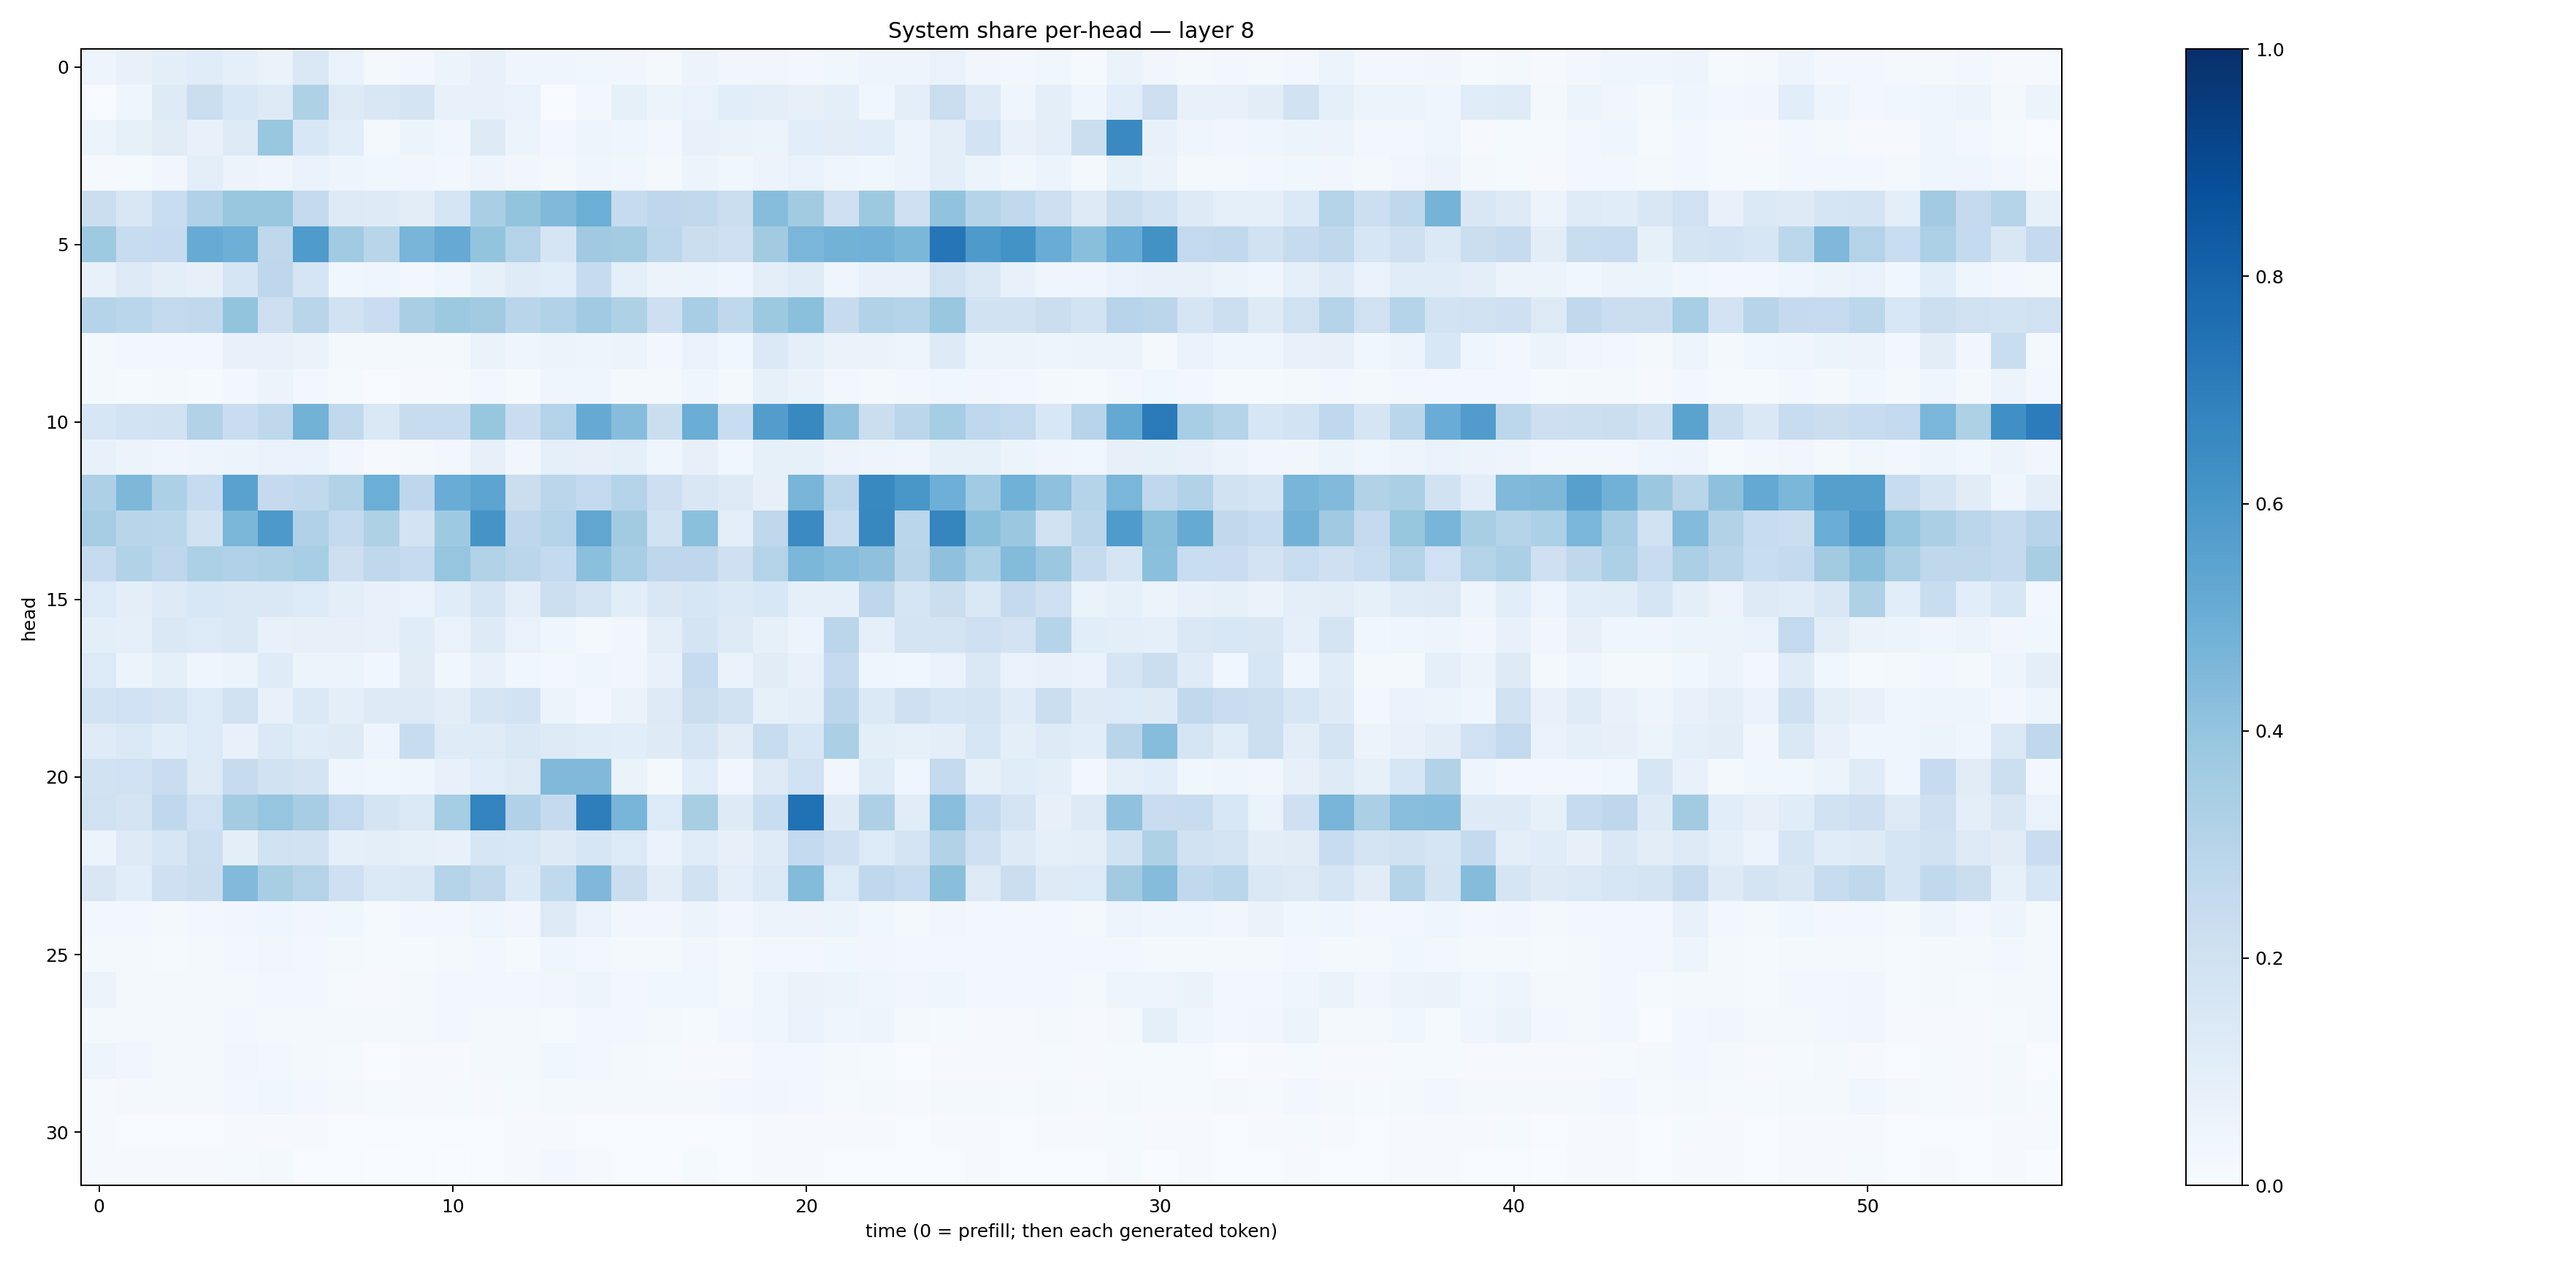

Source data for this figure (header and first rows):
0.04989834, 0.07382349, 0.10144434, 0.116887465, 0.08791742, 0.063549094, 0.14568838, 0.06772675, 0.01887727, 0.02970085, 0.052287903, 0.07232757, 0.04153165, 0.043440983, 0.036409747, 0.0330204, 0.016971089, 0.054897636, 0.032212134, 0.03420842, 0.031110838, 0.037949122, 0.048961755, 0.048933502
0.006585, 0.04235, 0.1221, 0.2255, 0.1552, 0.1263, 0.3235, 0.1325, 0.1498, 0.1747, 0.07736, 0.07603, 0.06919, 0.004654, 0.02791, 0.0839, 0.05168, 0.06873, 0.1055, 0.09583, 0.07991, 0.09418, 0.03878, 0.09602
0.05148, 0.08415, 0.1111, 0.07703, 0.1293, 0.3879, 0.1524, 0.1057, 0.02206, 0.05364, 0.03627, 0.1257, 0.0528, 0.02946, 0.04897, 0.04609, 0.02699, 0.07218, 0.064, 0.05168, 0.1079, 0.1027, 0.1074, 0.0561
0.01137, 0.01464, 0.03295, 0.09486, 0.05842, 0.04613, 0.06989, 0.05028, 0.03525, 0.03475, 0.03057, 0.04756, 0.03432, 0.01651, 0.04146, 0.03754, 0.01902, 0.05172, 0.03794, 0.05744, 0.06725, 0.04004, 0.03747, 0.05469
0.2261, 0.1522, 0.231, 0.3197, 0.3903, 0.3868, 0.2504, 0.1269, 0.1234, 0.1028, 0.1712, 0.3396, 0.3992, 0.4454, 0.4989, 0.2497, 0.2734, 0.262, 0.2213, 0.4307, 0.3616, 0.2091, 0.3772, 0.2046
0.3744, 0.2358, 0.2464, 0.51, 0.495, 0.2712, 0.5822, 0.3649, 0.2914, 0.4664, 0.5131, 0.402, 0.3081, 0.167, 0.3676, 0.3583, 0.28, 0.2216, 0.2081, 0.3624, 0.4614, 0.4784, 0.4821, 0.4602
0.07086, 0.129, 0.09471, 0.08133, 0.167, 0.2735, 0.1715, 0.03732, 0.04359, 0.0284, 0.04573, 0.08557, 0.1178, 0.1093, 0.2491, 0.09091, 0.05686, 0.05401, 0.03951, 0.09402, 0.1174, 0.04456, 0.07747, 0.07707
0.3004, 0.288, 0.2588, 0.2642, 0.4, 0.2143, 0.2894, 0.1946, 0.2287, 0.3362, 0.3788, 0.3622, 0.2912, 0.3102, 0.3635, 0.3221, 0.2143, 0.3441, 0.2727, 0.3764, 0.4196, 0.2439, 0.3103, 0.3009
0.01974, 0.02739, 0.02608, 0.027, 0.07634, 0.07757, 0.06344, 0.02287, 0.02317, 0.01934, 0.02227, 0.0639, 0.04664, 0.05139, 0.04891, 0.06155, 0.03077, 0.06979, 0.03733, 0.1385, 0.08771, 0.06582, 0.06456, 0.04742
0.01688, 0.01449, 0.01629, 0.01336, 0.03122, 0.057, 0.02457, 0.01176, 0.005344, 0.01076, 0.01438, 0.02809, 0.01307, 0.03951, 0.04144, 0.0223, 0.02143, 0.03997, 0.02008, 0.0841, 0.06407, 0.03104, 0.02307, 0.02393
0.1612, 0.1874, 0.1883, 0.3145, 0.2282, 0.2725, 0.4799, 0.2646, 0.1449, 0.2363, 0.2353, 0.3925, 0.2278, 0.3079, 0.5142, 0.4299, 0.2211, 0.5005, 0.2312, 0.5712, 0.6583, 0.4065, 0.2234, 0.2831
0.07698, 0.05832, 0.04531, 0.04802, 0.05421, 0.07027, 0.06905, 0.03504, 0.0117, 0.02297, 0.03022, 0.07855, 0.03257, 0.09151, 0.07816, 0.09254, 0.04324, 0.08064, 0.03785, 0.08281, 0.08427, 0.05817, 0.04803, 0.04583
0.325, 0.4552, 0.3292, 0.2476, 0.5518, 0.2516, 0.2623, 0.3153, 0.4962, 0.2746, 0.5058, 0.5398, 0.2195, 0.2818, 0.2601, 0.3081, 0.2135, 0.1496, 0.1322, 0.07888, 0.4661, 0.2803, 0.6573, 0.6024
0.3506, 0.2928, 0.2872, 0.188, 0.4593, 0.5911, 0.319, 0.2584, 0.3235, 0.1829, 0.3724, 0.6096, 0.2758, 0.3086, 0.5328, 0.3605, 0.19, 0.418, 0.09725, 0.2697, 0.6519, 0.2361, 0.6625, 0.2853
0.2472, 0.3151, 0.2768, 0.3309, 0.3203, 0.3243, 0.3467, 0.2146, 0.2732, 0.2469, 0.398, 0.313, 0.2846, 0.2575, 0.4205, 0.3454, 0.276, 0.2771, 0.2037, 0.3085, 0.4602, 0.4308, 0.4137, 0.2898
0.1342, 0.09715, 0.1319, 0.1558, 0.1411, 0.1418, 0.1338, 0.09682, 0.07458, 0.06703, 0.1151, 0.1678, 0.09615, 0.2149, 0.1758, 0.1061, 0.1502, 0.1573, 0.1396, 0.1559, 0.09306, 0.09226, 0.2766, 0.1694
0.1006, 0.09165, 0.1445, 0.1365, 0.1416, 0.07623, 0.07997, 0.07958, 0.07555, 0.1164, 0.06738, 0.1226, 0.06964, 0.04373, 0.02127, 0.03448, 0.09814, 0.1727, 0.1286, 0.08409, 0.06094, 0.283, 0.0925, 0.1733
0.1354, 0.05993, 0.08673, 0.04097, 0.06226, 0.1196, 0.05988, 0.05289, 0.03632, 0.1124, 0.03873, 0.07794, 0.03672, 0.02801, 0.04477, 0.0322, 0.07185, 0.2461, 0.06293, 0.11, 0.07471, 0.252, 0.04148, 0.03893
0.1842, 0.2021, 0.1761, 0.1361, 0.1979, 0.07542, 0.139, 0.09652, 0.1237, 0.1316, 0.1047, 0.1646, 0.1873, 0.06052, 0.03103, 0.06604, 0.1305, 0.2209, 0.189, 0.08416, 0.09783, 0.2843, 0.138, 0.2105
0.119, 0.1374, 0.1075, 0.1355, 0.07361, 0.1369, 0.117, 0.1226, 0.05074, 0.2361, 0.1194, 0.1186, 0.1443, 0.1255, 0.1149, 0.1082, 0.1211, 0.1703, 0.1107, 0.2364, 0.158, 0.3359, 0.09541, 0.08469
0.1883, 0.2011, 0.2304, 0.1313, 0.2452, 0.1891, 0.1765, 0.04117, 0.03853, 0.04666, 0.07265, 0.1071, 0.1321, 0.448, 0.4466, 0.06456, 0.02172, 0.1056, 0.03452, 0.1319, 0.2023, 0.03407, 0.1208, 0.04327
0.1966, 0.1744, 0.2673, 0.2027, 0.358, 0.3983, 0.3486, 0.2579, 0.1721, 0.1375, 0.3526, 0.678, 0.3188, 0.2521, 0.696, 0.4678, 0.1333, 0.3421, 0.123, 0.2325, 0.7485, 0.1226, 0.3272, 0.1102
0.06101, 0.1295, 0.159, 0.2154, 0.09448, 0.1985, 0.1942, 0.08759, 0.09803, 0.084, 0.0769, 0.1568, 0.155, 0.1224, 0.1614, 0.136, 0.06823, 0.1154, 0.08164, 0.1203, 0.2612, 0.2041, 0.1331, 0.174
0.1506, 0.1079, 0.2044, 0.2262, 0.4445, 0.3424, 0.3061, 0.2048, 0.1377, 0.1475, 0.3041, 0.2618, 0.1372, 0.2647, 0.4529, 0.2211, 0.1047, 0.1926, 0.09608, 0.1405, 0.4402, 0.1332, 0.2687, 0.2404
0.02909, 0.02507, 0.02066, 0.03015, 0.03377, 0.04605, 0.03449, 0.03614, 0.01475, 0.02427, 0.02597, 0.04074, 0.03381, 0.1283, 0.06944, 0.03438, 0.03177, 0.05853, 0.03503, 0.05907, 0.0575, 0.05357, 0.03816, 0.01693
0.01599, 0.01893, 0.01453, 0.01926, 0.02781, 0.03294, 0.02957, 0.01795, 0.01191, 0.01454, 0.01841, 0.02395, 0.01561, 0.04117, 0.02779, 0.0188, 0.01739, 0.0326, 0.02001, 0.02909, 0.02696, 0.03572, 0.03442, 0.02906
0.05795, 0.02308, 0.02134, 0.01564, 0.01965, 0.03002, 0.02418, 0.01441, 0.01058, 0.01965, 0.02907, 0.03078, 0.02591, 0.03414, 0.04734, 0.02562, 0.03613, 0.03617, 0.02237, 0.04271, 0.06267, 0.05331, 0.04283, 0.03181
0.02323, 0.01781, 0.01742, 0.01644, 0.02584, 0.01879, 0.02112, 0.01735, 0.02112, 0.01944, 0.02876, 0.01943, 0.02163, 0.0143, 0.02665, 0.02803, 0.02127, 0.01283, 0.02832, 0.04328, 0.06959, 0.04242, 0.04834, 0.0162
0.04937, 0.03243, 0.02296, 0.01944, 0.03353, 0.02598, 0.02181, 0.01488, 0.006243, 0.01159, 0.01011, 0.01792, 0.02006, 0.03561, 0.02376, 0.02072, 0.01469, 0.01133, 0.0106, 0.02415, 0.02919, 0.0158, 0.01383, 0.005628
0.008625, 0.01882, 0.02019, 0.01915, 0.0292, 0.03716, 0.02401, 0.01808, 0.01381, 0.01049, 0.01231, 0.008854, 0.01333, 0.02278, 0.02146, 0.01777, 0.01916, 0.02098, 0.02444, 0.03149, 0.02475, 0.01192, 0.01733, 0.01075
0.01114, 0.004556, 0.005581, 0.006922, 0.007815, 0.01091, 0.008505, 0.00524, 0.00412, 0.006493, 0.007175, 0.004964, 0.007994, 0.009179, 0.007352, 0.005836, 0.006094, 0.006329, 0.006703, 0.009411, 0.01046, 0.008648, 0.01015, 0.004877
0.01135, 0.01104, 0.009694, 0.009442, 0.01267, 0.01568, 0.007674, 0.005316, 0.003569, 0.00565, 0.003503, 0.004833, 0.01024, 0.02354, 0.009601, 0.004747, 0.005314, 0.01348, 0.007743, 0.01166, 0.008922, 0.006617, 0.00752, 0.007213
